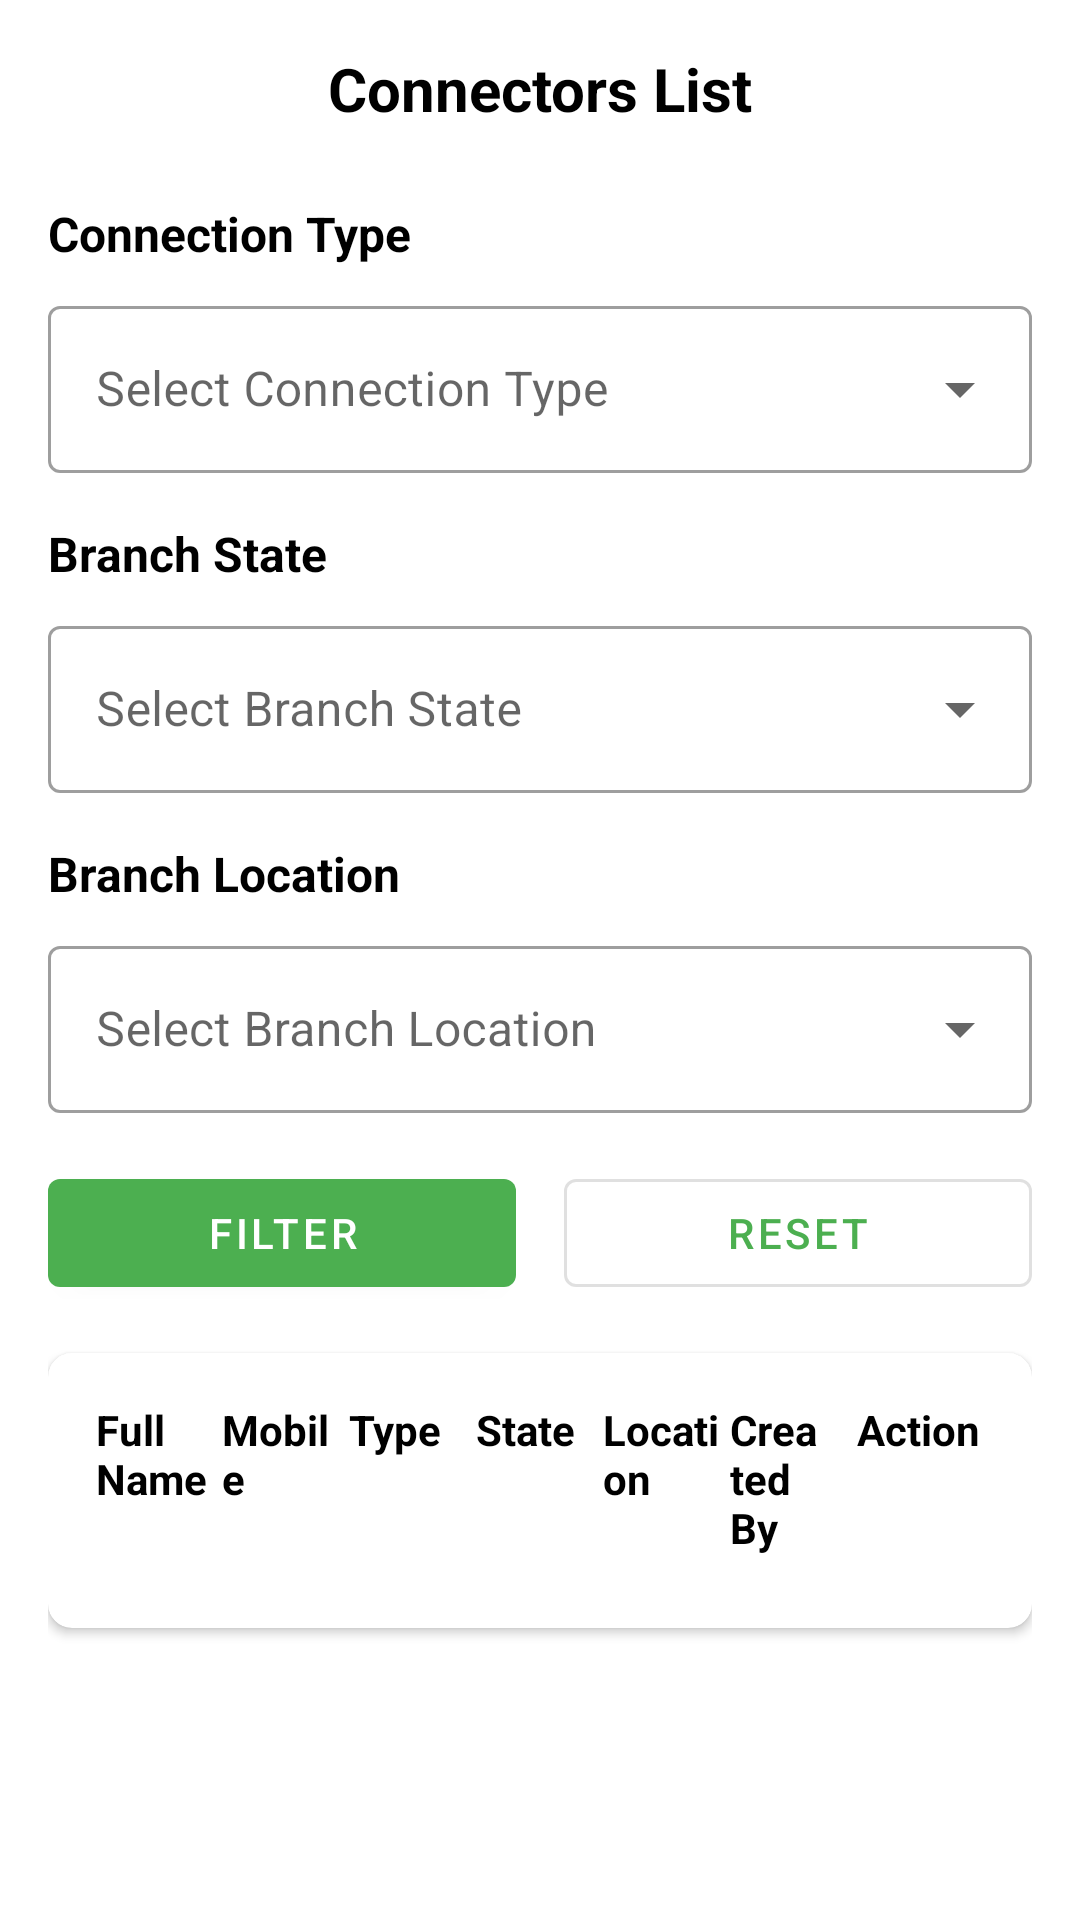

Write the Android layout XML for this screen, with the resource values it uses.
<!-- AndroidManifest.xml: application theme Theme.MyApplicationKfinoneapp -->
<!-- res/layout/dialog_my_connectors.xml -->
<?xml version="1.0" encoding="utf-8"?>
<ScrollView xmlns:android="http://schemas.android.com/apk/res/android"
    xmlns:app="http://schemas.android.com/apk/res-auto"
    android:layout_width="match_parent"
    android:layout_height="wrap_content"
    android:background="@color/white">

    <LinearLayout
        android:layout_width="match_parent"
        android:layout_height="wrap_content"
        android:orientation="vertical"
        android:padding="16dp">

        
        <TextView
            android:layout_width="match_parent"
            android:layout_height="wrap_content"
            android:text="Connectors List"
            android:textColor="@color/black"
            android:textSize="20sp"
            android:textStyle="bold"
            android:gravity="center"
            android:layout_marginBottom="24dp"/>

        
        <TextView
            android:layout_width="match_parent"
            android:layout_height="wrap_content"
            android:text="Connection Type"
            android:textColor="@color/black"
            android:textSize="16sp"
            android:textStyle="bold"
            android:layout_marginBottom="8dp"/>

        <com.google.android.material.textfield.TextInputLayout
            android:layout_width="match_parent"
            android:layout_height="wrap_content"
            android:layout_marginBottom="16dp"
            style="@style/Widget.MaterialComponents.TextInputLayout.OutlinedBox.ExposedDropdownMenu">

            <AutoCompleteTextView
                android:id="@+id/connectorTypeFilter"
                android:layout_width="match_parent"
                android:layout_height="wrap_content"
                android:hint="Select Connection Type"
                android:inputType="none"/>

        </com.google.android.material.textfield.TextInputLayout>

        
        <TextView
            android:layout_width="match_parent"
            android:layout_height="wrap_content"
            android:text="Branch State"
            android:textColor="@color/black"
            android:textSize="16sp"
            android:textStyle="bold"
            android:layout_marginBottom="8dp"/>

        <com.google.android.material.textfield.TextInputLayout
            android:layout_width="match_parent"
            android:layout_height="wrap_content"
            android:layout_marginBottom="16dp"
            style="@style/Widget.MaterialComponents.TextInputLayout.OutlinedBox.ExposedDropdownMenu">

            <AutoCompleteTextView
                android:id="@+id/branchStateFilter"
                android:layout_width="match_parent"
                android:layout_height="wrap_content"
                android:hint="Select Branch State"
                android:inputType="none"/>

        </com.google.android.material.textfield.TextInputLayout>

        
        <TextView
            android:layout_width="match_parent"
            android:layout_height="wrap_content"
            android:text="Branch Location"
            android:textColor="@color/black"
            android:textSize="16sp"
            android:textStyle="bold"
            android:layout_marginBottom="8dp"/>

        <com.google.android.material.textfield.TextInputLayout
            android:layout_width="match_parent"
            android:layout_height="wrap_content"
            android:layout_marginBottom="16dp"
            style="@style/Widget.MaterialComponents.TextInputLayout.OutlinedBox.ExposedDropdownMenu">

            <AutoCompleteTextView
                android:id="@+id/branchLocationFilter"
                android:layout_width="match_parent"
                android:layout_height="wrap_content"
                android:hint="Select Branch Location"
                android:inputType="none"/>

        </com.google.android.material.textfield.TextInputLayout>

        
        <LinearLayout
            android:layout_width="match_parent"
            android:layout_height="wrap_content"
            android:orientation="horizontal"
            android:layout_marginBottom="16dp">

            <com.google.android.material.button.MaterialButton
                android:id="@+id/filterButton"
                android:layout_width="0dp"
                android:layout_height="wrap_content"
                android:layout_weight="1"
                android:text="Filter"
                android:layout_marginEnd="8dp"/>

            <com.google.android.material.button.MaterialButton
                android:id="@+id/resetButton"
                android:layout_width="0dp"
                android:layout_height="wrap_content"
                android:layout_weight="1"
                android:text="Reset"
                android:layout_marginStart="8dp"
                style="@style/Widget.MaterialComponents.Button.OutlinedButton"/>

        </LinearLayout>

        
        <com.google.android.material.card.MaterialCardView
            android:layout_width="match_parent"
            android:layout_height="wrap_content"
            android:layout_marginBottom="16dp"
            app:cardCornerRadius="8dp"
            app:cardElevation="2dp">

            <LinearLayout
                android:layout_width="match_parent"
                android:layout_height="wrap_content"
                android:orientation="vertical"
                android:padding="16dp">

                
                <LinearLayout
                    android:layout_width="match_parent"
                    android:layout_height="wrap_content"
                    android:orientation="horizontal"
                    android:layout_marginBottom="8dp">

                    <TextView
                        android:layout_width="0dp"
                        android:layout_height="wrap_content"
                        android:layout_weight="1"
                        android:text="Full Name"
                        android:textStyle="bold"
                        android:textColor="@color/black"/>

                    <TextView
                        android:layout_width="0dp"
                        android:layout_height="wrap_content"
                        android:layout_weight="1"
                        android:text="Mobile"
                        android:textStyle="bold"
                        android:textColor="@color/black"/>

                    <TextView
                        android:layout_width="0dp"
                        android:layout_height="wrap_content"
                        android:layout_weight="1"
                        android:text="Type"
                        android:textStyle="bold"
                        android:textColor="@color/black"/>

                    <TextView
                        android:layout_width="0dp"
                        android:layout_height="wrap_content"
                        android:layout_weight="1"
                        android:text="State"
                        android:textStyle="bold"
                        android:textColor="@color/black"/>

                    <TextView
                        android:layout_width="0dp"
                        android:layout_height="wrap_content"
                        android:layout_weight="1"
                        android:text="Location"
                        android:textStyle="bold"
                        android:textColor="@color/black"/>

                    <TextView
                        android:layout_width="0dp"
                        android:layout_height="wrap_content"
                        android:layout_weight="1"
                        android:text="Created By"
                        android:textStyle="bold"
                        android:textColor="@color/black"/>

                    <TextView
                        android:layout_width="0dp"
                        android:layout_height="wrap_content"
                        android:layout_weight="1"
                        android:text="Action"
                        android:textStyle="bold"
                        android:textColor="@color/black"/>

                </LinearLayout>

                
                <androidx.recyclerview.widget.RecyclerView
                    android:id="@+id/connectorList"
                    android:layout_width="match_parent"
                    android:layout_height="wrap_content"/>

                
                <TextView
                    android:id="@+id/noConnectionsFound"
                    android:layout_width="match_parent"
                    android:layout_height="wrap_content"
                    android:text="No Connections Found"
                    android:textColor="@color/black"
                    android:textSize="16sp"
                    android:gravity="center"
                    android:padding="16dp"
                    android:visibility="gone"/>

            </LinearLayout>

        </com.google.android.material.card.MaterialCardView>

    </LinearLayout>

</ScrollView>
<!-- resources referenced by this layout -->
<resources>
  <color name="black">#000000</color>
  <color name="white">#FFFFFF</color>
  <style name="Theme.MyApplicationKfinoneapp" parent="Theme.MaterialComponents.Light.NoActionBar">
          
          <item name="colorPrimary">@color/colorPrimary</item>
          <item name="colorPrimaryVariant">@color/colorPrimaryDark</item>
          <item name="colorOnPrimary">@color/white</item>
          
          <item name="colorSecondary">@color/colorAccent</item>
          <item name="colorSecondaryVariant">@color/colorAccent</item>
          <item name="colorOnSecondary">@color/black</item>
          
          <item name="android:statusBarColor">@color/colorPrimaryDark</item>
          
          <item name="android:windowBackground">@color/white</item>
          <item name="android:colorBackground">@color/white</item>
          <item name="colorSurface">@color/white</item>
          <item name="colorOnSurface">@color/black</item>
          <item name="colorOnBackground">@color/black</item>
      </style>
  <color name="colorPrimary">#4CAF50</color>
  <color name="colorPrimaryDark">#388E3C</color>
  <color name="colorAccent">#8BC34A</color>
</resources>
